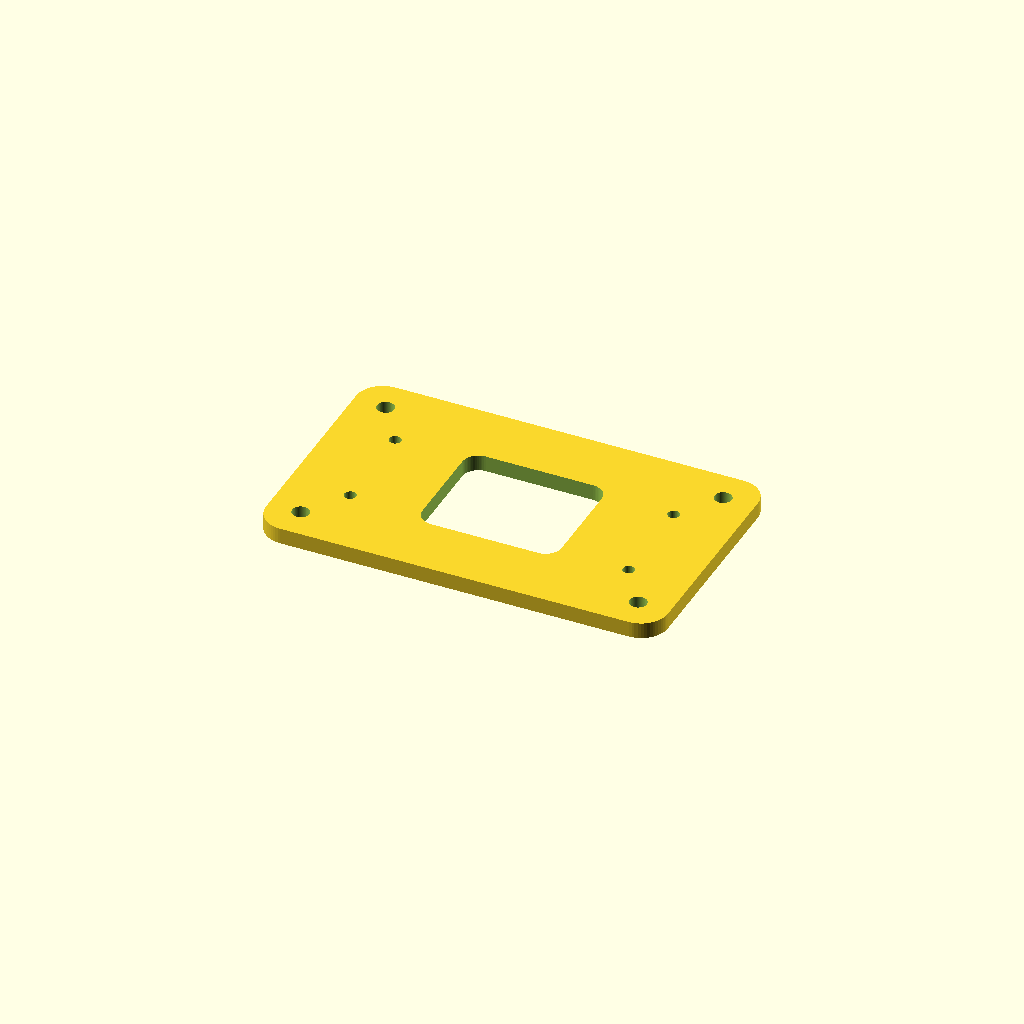
Cell 1 — every parameter at its default value.
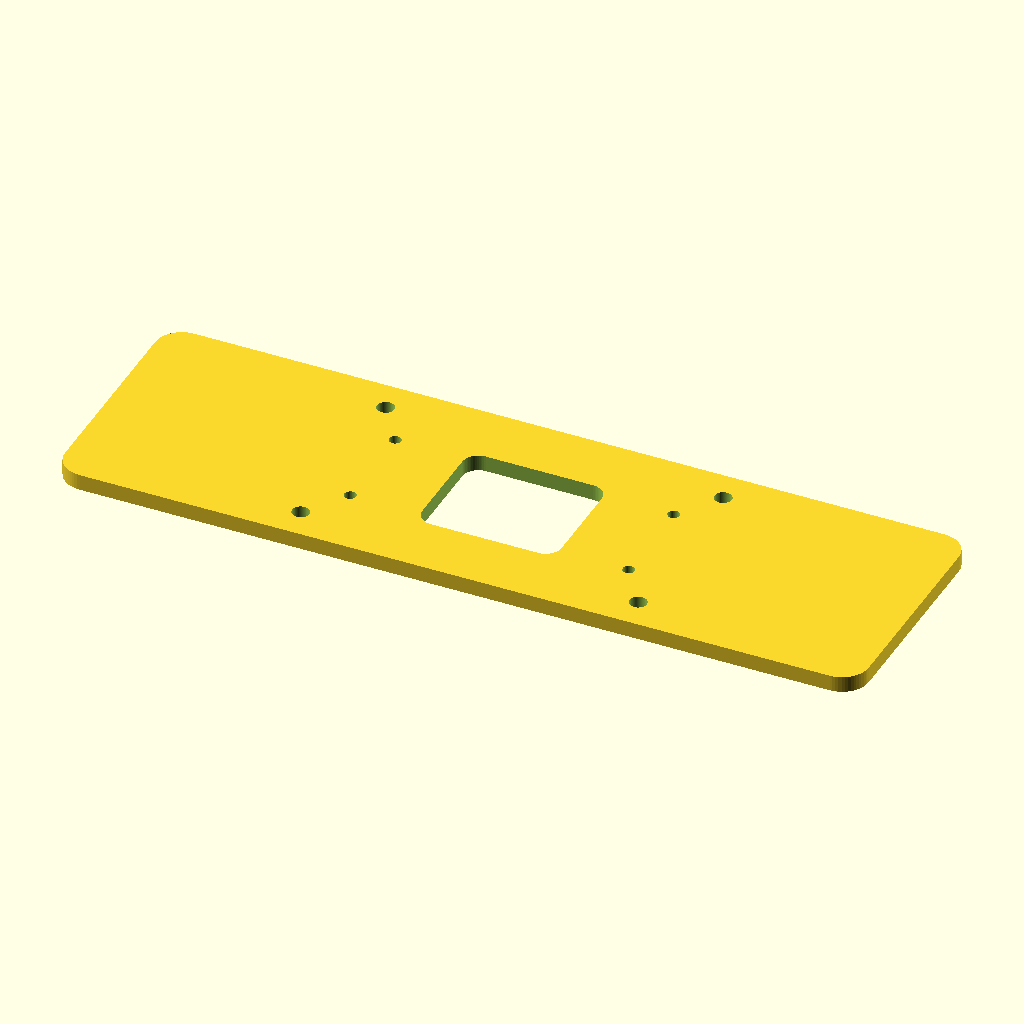
Cell 2 — chassis_width set to 150, the other parameters unchanged.
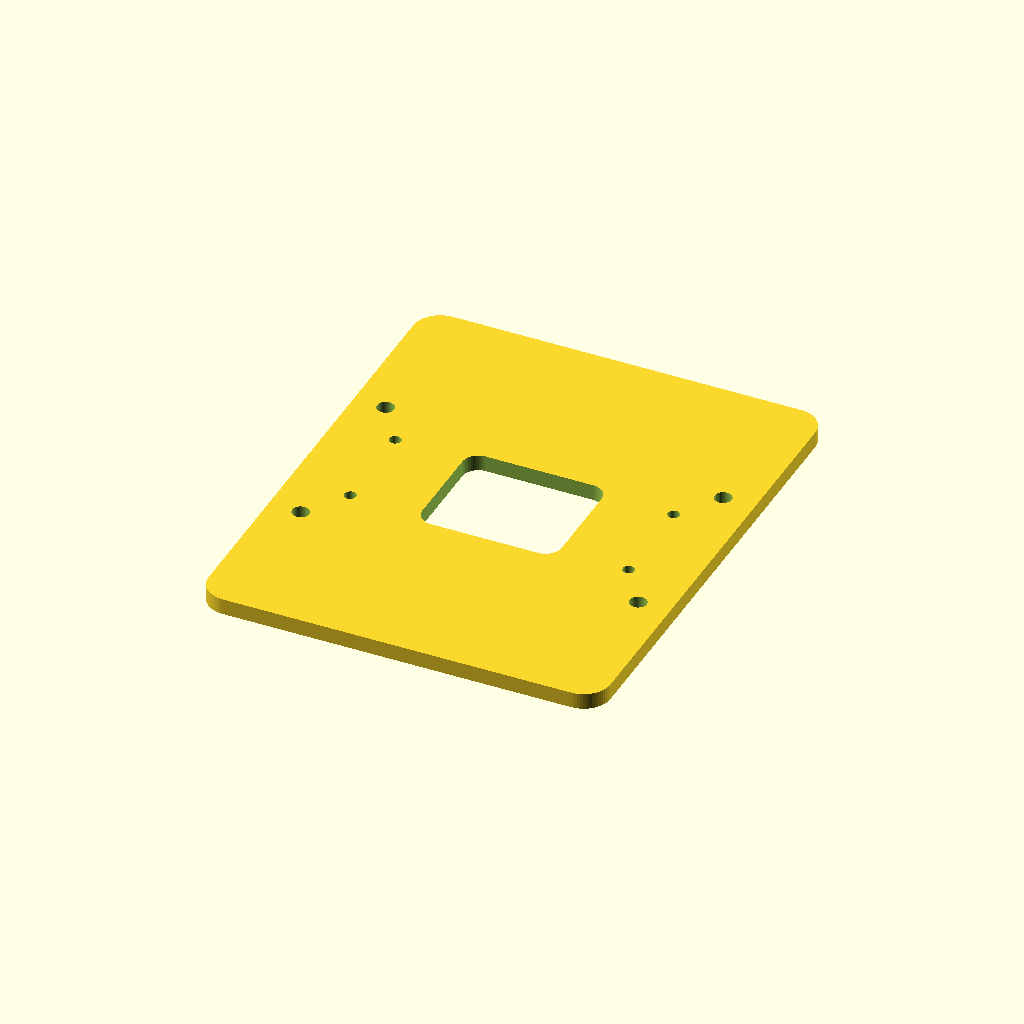
Cell 3 — chassis_depth set to 92, the other parameters unchanged.
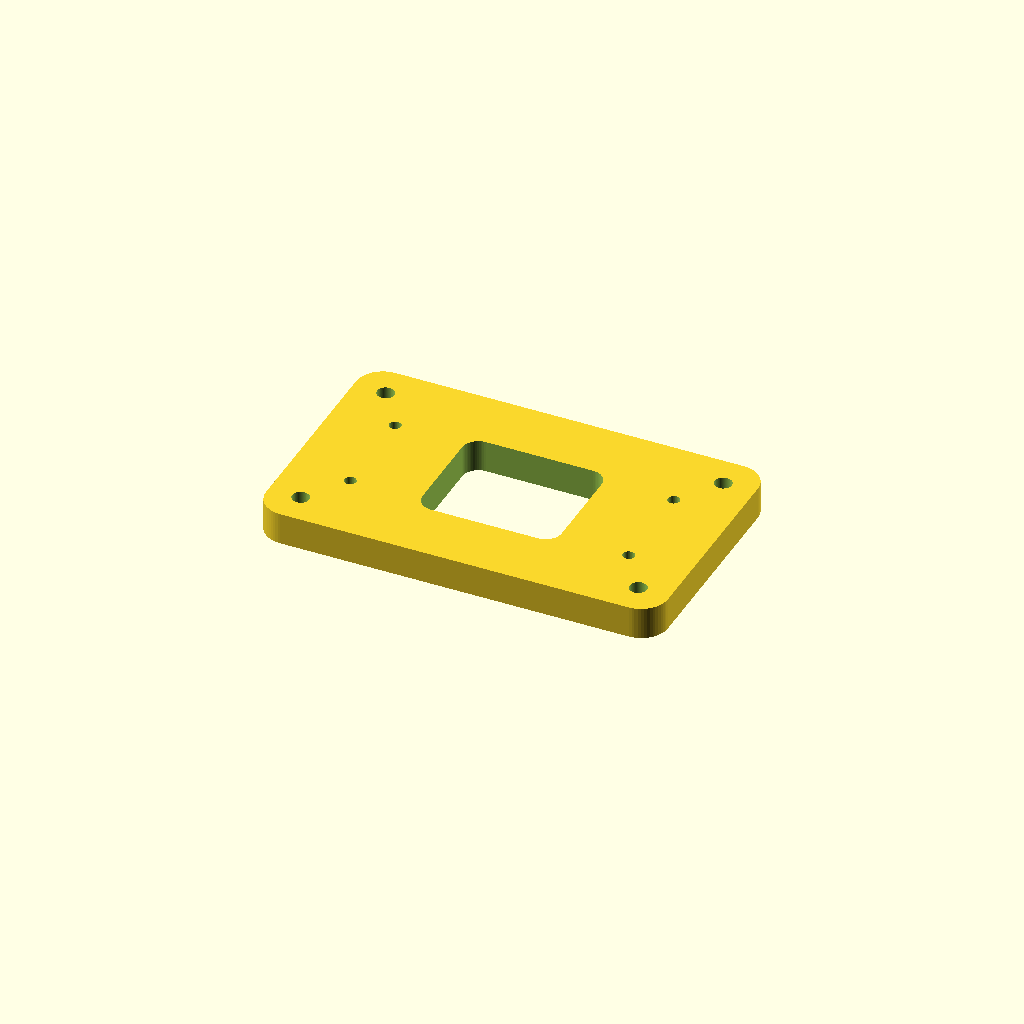
Cell 4: plate_thick = 6 (everything else at default).
All cells are drawn from one camera (rotation 55°, 0°, 25°, orthographic, colour scheme Cornfield), so only the parameter changes between them.
The OpenSCAD source (桌面自平衡机器人/cad/robot_chassis.scad):
// ====================================================================
// 桌面双轮自平衡机器人 3D 打印参数化建模源码 (OpenSCAD)
// 适配: 双 N20 减速电机 + 18650 电池盒 + 30.5x30.5mm STM32 主控板
// ====================================================================

$fn = 60;

// 全局尺寸定义 (单位: mm)
chassis_width = 75;    // 车身宽度
chassis_depth = 46;    // 车身厚度
plate_thick   = 3.0;   // 结构板厚度
pcb_hole_pitch= 30.5;  // 主控板孔距 (30.5x30.5mm)

// 1. 底层动力电机板 (Base Motor Plate)
module base_motor_plate() {
    difference() {
        // 主板体 (圆角矩形)
        hull() {
            translate([-chassis_width/2 + 5, -chassis_depth/2 + 5, 0]) cylinder(r=5, h=plate_thick);
            translate([ chassis_width/2 - 5, -chassis_depth/2 + 5, 0]) cylinder(r=5, h=plate_thick);
            translate([-chassis_width/2 + 5,  chassis_depth/2 - 5, 0]) cylinder(r=5, h=plate_thick);
            translate([ chassis_width/2 - 5,  chassis_depth/2 - 5, 0]) cylinder(r=5, h=plate_thick);
        }
        
        // 4角 M3 铜柱安装孔 (孔距: 63mm x 34mm)
        translate([-63/2, -34/2, -1]) cylinder(d=3.2, h=plate_thick+2);
        translate([ 63/2, -34/2, -1]) cylinder(d=3.2, h=plate_thick+2);
        translate([-63/2,  34/2, -1]) cylinder(d=3.2, h=plate_thick+2);
        translate([ 63/2,  34/2, -1]) cylinder(d=3.2, h=plate_thick+2);
        
        // 左右 N20 电机支架安装孔 (M2)
        translate([-26, -9, -1]) cylinder(d=2.2, h=plate_thick+2);
        translate([-26,  9, -1]) cylinder(d=2.2, h=plate_thick+2);
        translate([ 26, -9, -1]) cylinder(d=2.2, h=plate_thick+2);
        translate([ 26,  9, -1]) cylinder(d=2.2, h=plate_thick+2);
        
        // 中间减重与过线槽
        hull() {
            translate([-10, -8, -1]) cylinder(r=3, h=plate_thick+2);
            translate([ 10, -8, -1]) cylinder(r=3, h=plate_thick+2);
            translate([-10,  8, -1]) cylinder(r=3, h=plate_thick+2);
            translate([ 10,  8, -1]) cylinder(r=3, h=plate_thick+2);
        }
    }
}

// 2. 顶层主控安装板 (Top Controller Plate with 30.5x30.5mm mount)
module top_controller_plate() {
    difference() {
        hull() {
            translate([-chassis_width/2 + 5, -chassis_depth/2 + 5, 0]) cylinder(r=5, h=plate_thick);
            translate([ chassis_width/2 - 5, -chassis_depth/2 + 5, 0]) cylinder(r=5, h=plate_thick);
            translate([-chassis_width/2 + 5,  chassis_depth/2 - 5, 0]) cylinder(r=5, h=plate_thick);
            translate([ chassis_width/2 - 5,  chassis_depth/2 - 5, 0]) cylinder(r=5, h=plate_thick);
        }
        
        // 4角 M3 铜柱安装孔
        translate([-63/2, -34/2, -1]) cylinder(d=3.2, h=plate_thick+2);
        translate([ 63/2, -34/2, -1]) cylinder(d=3.2, h=plate_thick+2);
        translate([-63/2,  34/2, -1]) cylinder(d=3.2, h=plate_thick+2);
        translate([ 63/2,  34/2, -1]) cylinder(d=3.2, h=plate_thick+2);
        
        // 中间主控板 30.5x30.5mm 安装孔
        translate([-pcb_hole_pitch/2, -pcb_hole_pitch/2, -1]) cylinder(d=3.2, h=plate_thick+2);
        translate([ pcb_hole_pitch/2, -pcb_hole_pitch/2, -1]) cylinder(d=3.2, h=plate_thick+2);
        translate([-pcb_hole_pitch/2,  pcb_hole_pitch/2, -1]) cylinder(d=3.2, h=plate_thick+2);
        translate([ pcb_hole_pitch/2,  pcb_hole_pitch/2, -1]) cylinder(d=3.2, h=plate_thick+2);
    }
}

// 默认渲染底层板 (在 OpenSCAD 中可切换渲染或导出 STL)
base_motor_plate();
// translate([0, 60, 0]) top_controller_plate();
Customizer parameters (derived from the source; name, type, default, range or options):
chassis_width: number, default 75
chassis_depth: number, default 46
plate_thick: number, default 3
pcb_hole_pitch: number, default 30.5
